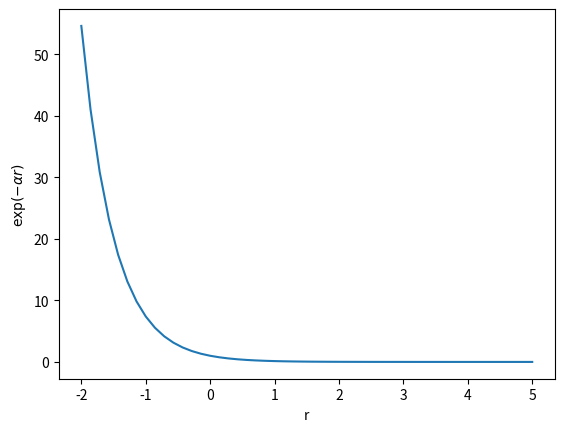

The script that saved this image:
from numpy import linspace, exp
from matplotlib.pyplot import plot, show, xlabel, ylabel

alpha = 2
r = linspace(-2, 5)
func = exp(-alpha*r)
plot(r, func)
xlabel("r")
ylabel(r"$\exp(-\alpha r)$")
show()
